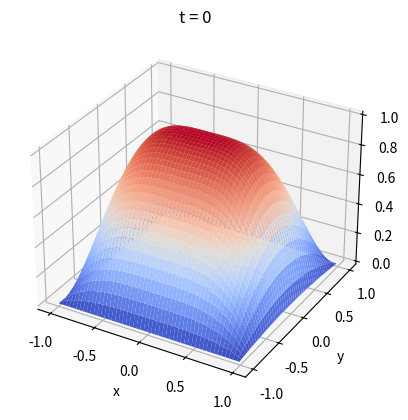
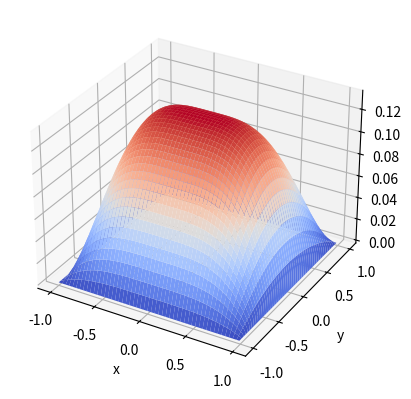
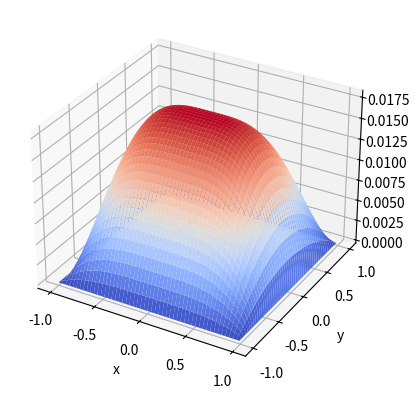
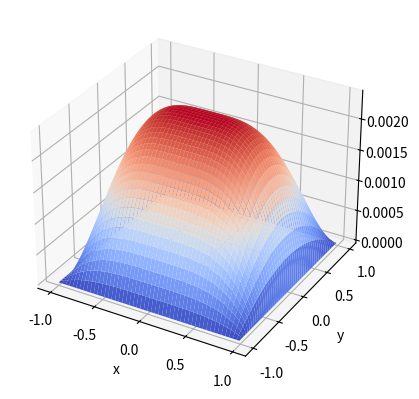
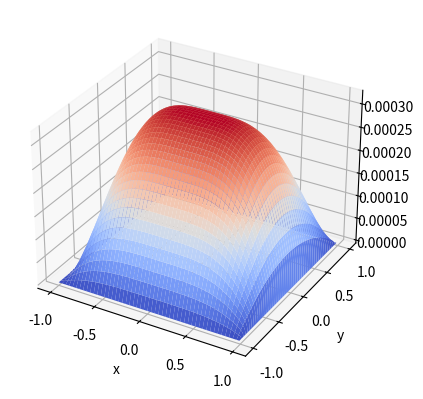
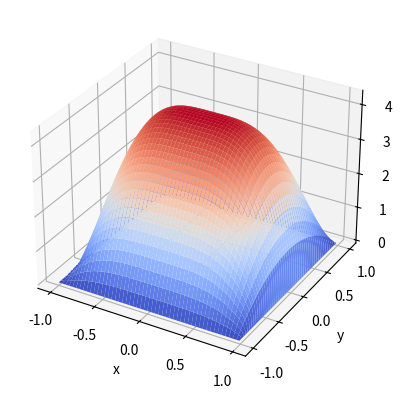
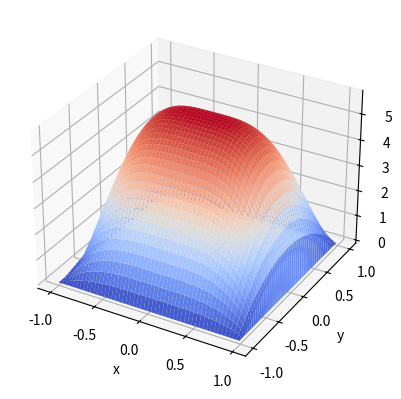
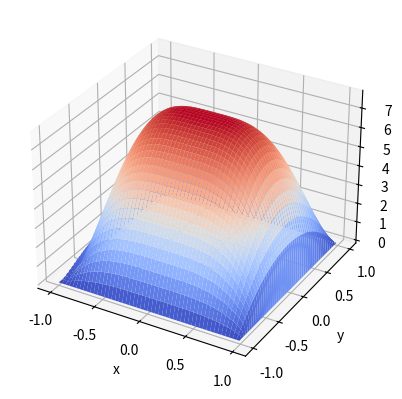
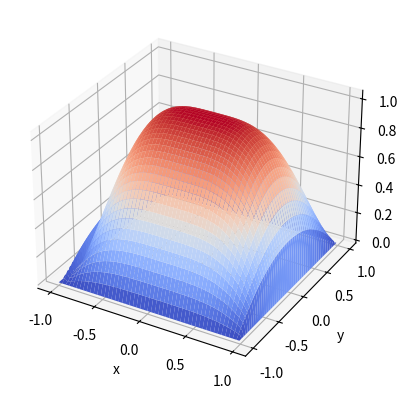
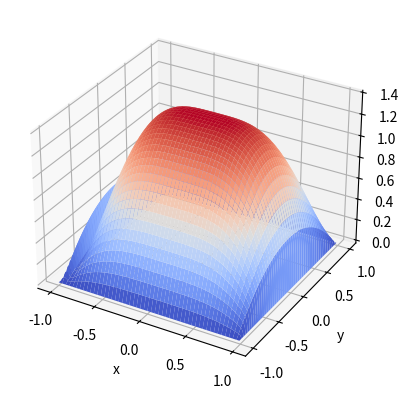
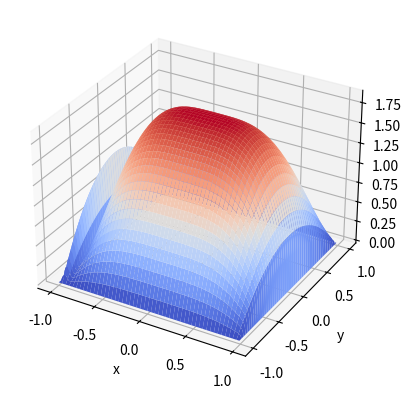
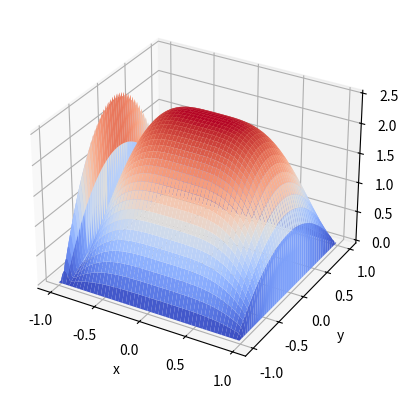
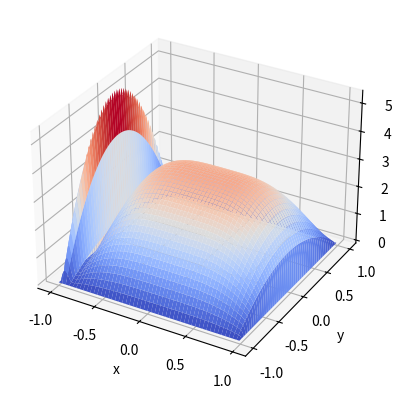
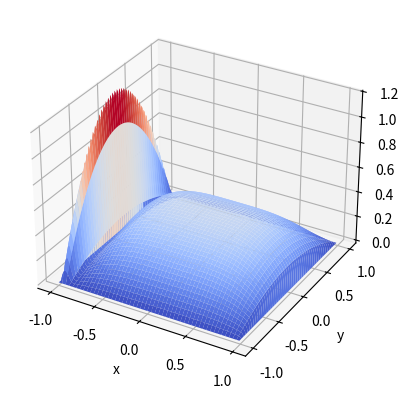
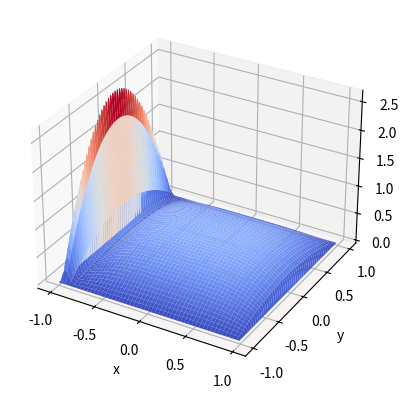
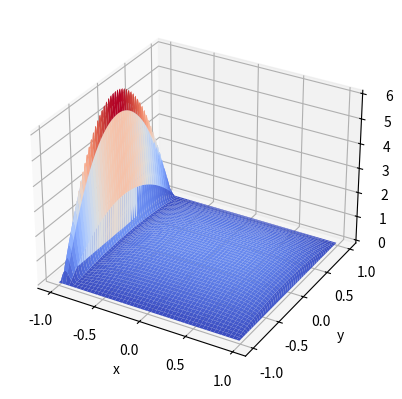

These charts were generated, in order, by the following Python code:
#!/usr/bin/python3

from matplotlib.pyplot import *
from mpl_toolkits.mplot3d import Axes3D
from matplotlib import cm
from numpy import *

dt = 0.0001
dx = 1/100.
dy = dx
Time = 0.003

X = arange(-1,1,dx)
Y = arange(-1,1,dy)
lX, lY = meshgrid(X,Y) # This is used for the 3d plots.
nx = len(X)
ny = len(Y)
nt = int(Time/dt)
U = zeros((nt,nx,ny))
Uhalf = zeros((nx,ny))

fig = figure()
ax = fig.add_subplot(111, projection='3d')

for i in range(0,nx):
    for j in range(0,ny):
        U[0][i][j] = (1 - X[i]**2)*(1 - Y[j]**4)

ax.plot_surface(lX,lY,U[0],cmap=cm.coolwarm)
title("t = 0")
xlabel("x")
ylabel("y")
show(block=False)

# Equivalent to \alpha_x/y in the notes.
cx = dt/(dx**2)
cy = dt/(dy**2)
cx2 = cx/2.
cy2 = cy/2.

Aux = zeros(nx)
for i in range(0,nx-1):
    Aux[i] = -cx
Adx = zeros(nx)
for i in range(0,nx):
    Adx[i] = 2 + 2*cx #; Adx[0] = 1.; Adx[nx-1] = 1.
Alx = zeros(nx)
for i in range(1,nx):
    Alx[i] = -cx
Auy = zeros(ny)
for i in range(0,ny-1):
    Auy[i] = -cy
Ady = zeros(ny)
for i in range(0,ny):
    Ady[i] = 2 + 2*cy #; Ady[0] = 1.; Ady[ny-1] = 1.
Aly = zeros(ny)
for i in range(1,ny):
    Aly[i] = -cy

Dx = zeros((nx,ny))
Dy = zeros((nx,ny))

def Tsolve(a, b, c, d):
    ntmp = len(d) # n is the numbers of rows, a and c has length n-1
    for i in range(0,ntmp-1):
        d[i+1] -= d[i] * a[i] / b[i]
        b[i+1] -= c[i] * a[i] / b[i]
    for i in reversed(range(0,n-1)):
        d[i] -= d[i+1] * c[i] / b[i+1]
    return array([d[i]/b[i] for i in range(0,ntmp)])

for n in range(1,nt):
    print("n = " + str(n))
    for i in range(0,nx):
        for j in range(1,ny-1):
            Dy[i][j] = U[n-1][i][j] + cy2*U[n-1][i][j-1] - cy*U[n-1][i][j] + cy2*U[n-1][i][j+1]
        TMP = Tsolve(Aly.copy(), Ady.copy(), Auy.copy(), Dy[i].copy())
        for k in range(0,len(TMP)):
            Uhalf[i][k] = TMP[k]

    for k in range(0,ny):
        Uhalf[nx-1][k] = 0; Uhalf[0][k] = 0
    for k in range(0,nx):
        Uhalf[k][ny-1] = 0; Uhalf[k][0] = 0

    for i in range(1,nx-1):
        for j in range(0,ny):
            Dx[i][j] = Uhalf[i][j] + cx2*Uhalf[i-1][j] - cy*Uhalf[i][j] + cx2*Uhalf[i+1][j]
        TMP = Tsolve(Alx.copy(), Adx.copy(), Aux.copy(), Dx[i].copy())
        for k in range(0,len(TMP)):
            U[n][i][k] = TMP[k]

    for k in range(0,ny):
        U[n][nx-1][k] = 0; U[n][0][k] = 0
    for k in range(0,nx):
        U[n][k][ny-1] = 0; U[n][k][0] = 0

    fig = figure()
    ax = fig.add_subplot(111, projection='3d')
    ax.plot_surface(lX,lY,U[n],cmap=cm.coolwarm)
    xlabel("x")
    ylabel("y")
    show(block=False)


# vim: ts=4
# vim: expandtab
